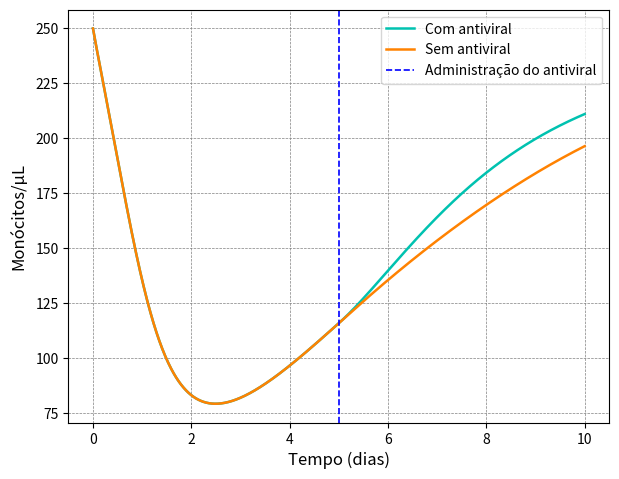
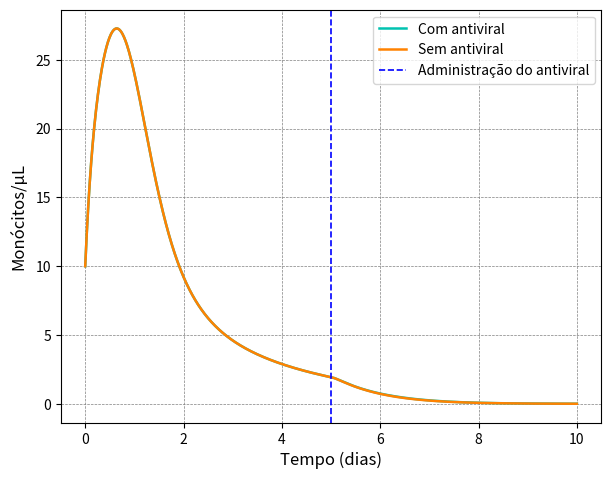
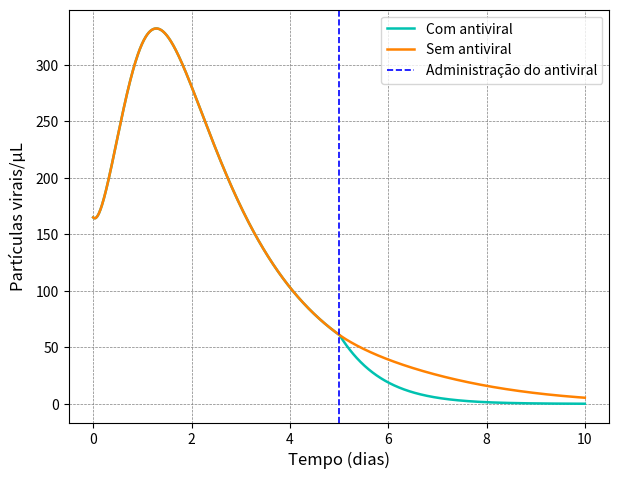
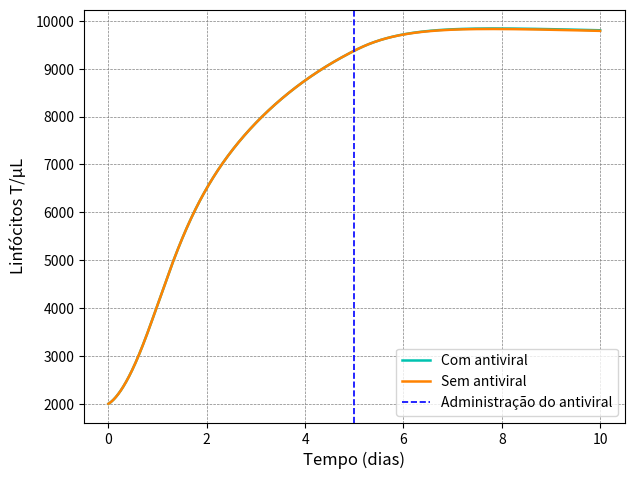

Recreate these plots in Python, in order.
import numpy as np
import matplotlib.pyplot as plt
import pandas as pd
import random as rd
import time
time.time()

wks_s = np.array([1.0, 1.96, 2.425, 3.63])           #% da população de monócitos ao longo da gravidez em relação a não grávida
wks_z = np.array([1.0, 0.81, 0.64, 0.57])            #% da população de linfócitos ao longo da gravidez em relação a não grávida
wks_IFN = np.array([1.0, 0.5963, 0.5611, 1.0704])    #% da produção de linfócitos-T com o mesmo estímulo
a = np.array([0.001, 0.002, 0.003])                  #taxa de invasão bem-sucedida em um monócito susceptível
wks_mu = 80 * wks_s                                  #monócitos produzidos/dia.uL
wks_eta = 0.265 * wks_z                              #linfo-T produzidos/dia.uL para equilíbrio de 2000 linfo-T na ausência de infecção
alpha = 1/3                                          #1/período de vida de um monócito em dias
beta = 1/0.5                                         #1/período de infecção de um monócito
gamma = 0.8                                          #taxa de liberação de vírus
k = 20                                               #taxa de multiplicação de vírus
nu = 0.001                                           #taxa de eliminação de monócito infectado
delta = 1/365                                        #1/período de vida de linfo-T
wks_c = 0.01 * wks_IFN                               #estímulo de produção de linfócitos-T pela densidade de monócitos infectados
wks_d = 0.03 * wks_IFN                               #estímulo de produção de linfócitos-T pelos contatos com monócitos infectados
wks_beta1 = beta + wks_eta * nu / delta
wks_c1 = wks_c + wks_d * wks_eta / delta

h = 0.01                                             #parâmetro de precisão para método numérico de Runge-Kutta
h1 = h/2                                             #parâmetro intermediário de precisão para método numérico de Runge-Kutta
t = np.arange(0, 10+h, h)                            #vetor de tempo, até 10 dias
time = len(t)
pregnancy = len(wks_s)
kutta = 4

s = np.zeros((pregnancy,time,kutta))
v = np.zeros((pregnancy,time,kutta))
i = np.zeros((pregnancy,time,kutta))
z = np.zeros((pregnancy,time,kutta))

# s_1 = np.zeros((pregnancy+9,time,kutta))
# v_1 = np.zeros((pregnancy+9,time,kutta))
# i_1 = np.zeros((pregnancy+9,time,kutta))
# z_1 = np.zeros((pregnancy+9,time,kutta))

ds = np.zeros((pregnancy,time - 1,kutta))
dv = np.zeros((pregnancy,time - 1,kutta))
di = np.zeros((pregnancy,time - 1,kutta))
dz = np.zeros((pregnancy,time - 1,kutta))

incremento_s = np.zeros((pregnancy,time))
incremento_i = np.zeros((pregnancy,time))
incremento_v = np.zeros((pregnancy,time))
incremento_z = np.zeros((pregnancy,time))

###############################

s_1 = np.zeros((pregnancy,time,kutta))
v_1 = np.zeros((pregnancy,time,kutta))
i_1 = np.zeros((pregnancy,time,kutta))
z_1 = np.zeros((pregnancy,time,kutta))

ds_1 = np.zeros((pregnancy,time - 1,kutta))
dv_1 = np.zeros((pregnancy,time - 1,kutta))
di_1 = np.zeros((pregnancy,time - 1,kutta))
dz_1 = np.zeros((pregnancy,time - 1,kutta))

incremento_s_1 = np.zeros((pregnancy,time))
incremento_i_1 = np.zeros((pregnancy,time))
incremento_v_1 = np.zeros((pregnancy,time))
incremento_z_1 = np.zeros((pregnancy,time))

dados_2 = np.zeros((pregnancy+9,time,kutta))
dados_3 = np.zeros((pregnancy+9,time,kutta))
dados_4 = np.zeros((pregnancy+9,time,kutta))
dados_5 = np.zeros((pregnancy+9,time,kutta))

s[:,0,0] = 250 * wks_s
i[:,0,0] = 10
v[:,0,0] = 165
z[:,0,0] = 2000 * wks_z

s_1[:,0,0] = 250 * wks_s
i_1[:,0,0] = 10
v_1[:,0,0] = 165
z_1[:,0,0] = 2000 * wks_z

dados_x = np.zeros((pregnancy+55,time,kutta))

def graph_generator_3(eixo_x,eixo_y,a_x,t,dados,dados2,nome):
    fig, ax = plt.subplots()
    # plt.title(nome)
    plt.subplots_adjust(right=0.97, top=0.97)
    plt.xlabel(eixo_x, fontsize = 12, labelpad = 4)
    plt.ylabel(eixo_y,  fontsize = 12, labelpad = 6)
    plt.plot(t,dados[0,:,0],'#00c2b0',label = 'Com antiviral',linewidth = '1.8')
    plt.plot(t,dados2[0,:,0],'#ff8201',label = 'Sem antiviral',linewidth = '1.8')
    plt.axvline(x = 5, color = 'b', linestyle = '--', linewidth = 1.2,label = 'Administração do antiviral')
    # plt.scatter(t[100],329, marker = 'X', color = 'b')                #pontos no gráfic
    leg = ax.legend()
    plt.grid(color = 'gray', linestyle = '--', linewidth = 0.5)
    name = nome + '[' + str(a_x) + '].png'
    plt.savefig(name,format='png')
    return 0

for w in range(1):
    for n in range(time - 1):
        # print(n) 
        if(n <=500):#100/133/200/300/400/500
            remedio = 1
        else:
            remedio = 0
        # if (n>100 and n<200): 
        #         print(v[0,n,0],n)
        for r in range(kutta):
            
            ds[w,n,r] = wks_mu[w] - alpha * s[w,n,r] - a[2] * s[w,n,r] * v[w,n,r]
            di[w,n,r] = a[2] * s[w,n,r] * v[w,n,r] - beta * i[w,n,r] - nu * i[w,n,r] * z[w,n,r]
            dv[w,n,r] = remedio * k * i[w,n,r] - gamma * v[w,n,r] - a[2] * s[w,n,r] * v[w,n,r]
            dz[w,n,r] = wks_eta[w] + wks_c[w] * i[w,n,r] + wks_d[w] * i[w,n,r] * z[w,n,r] - delta * z[w,n,r]

            ds_1[w,n,r] = wks_mu[w] - alpha * s_1[w,n,r] - a[2] * s_1[w,n,r] * v_1[w,n,r]
            di_1[w,n,r] = a[2] * s_1[w,n,r] * v[w,n,r] - beta * i_1[w,n,r] - nu * i_1[w,n,r] * z_1[w,n,r]
            dv_1[w,n,r] = k * i_1[w,n,r] - gamma * v[w,n,r] - a[2] * s_1[w,n,r] * v_1[w,n,r]
            dz_1[w,n,r] = wks_eta[w] + wks_c[w] * i_1[w,n,r] + wks_d[w] * i_1[w,n,r] * z_1[w,n,r] - delta * z_1[w,n,r]

            if r < (kutta - 1):
                s[w,n,r+1] = s[w,n,r] + h1 * ds[w,n,r]
                i[w,n,r+1] = i[w,n,r] + h1 * di[w,n,r]
                v[w,n,r+1] = v[w,n,r] + h1 * dv[w,n,r]
                z[w,n,r+1] = z[w,n,r] + h1 * dz[w,n,r]

                s_1[w,n,r+1] = s_1[w,n,r] + h1 * ds_1[w,n,r]
                i_1[w,n,r+1] = i_1[w,n,r] + h1 * di_1[w,n,r]
                v_1[w,n,r+1] = v_1[w,n,r] + h1 * dv_1[w,n,r]
                z_1[w,n,r+1] = z_1[w,n,r] + h1 * dz_1[w,n,r]

        incremento_s[w,n] = (h/6) * (ds[w,n,0] + 2 * ds[w,n,1] + 2 * ds[w,n,2] + ds[w,n,3])
        incremento_i[w,n] = (h/6) * (di[w,n,0] + 2 * di[w,n,1] + 2 * di[w,n,2] + di[w,n,3])
        incremento_v[w,n] = (h/6) * (dv[w,n,0] + 2 * dv[w,n,1] + 2 * dv[w,n,2] + dv[w,n,3])
        incremento_z[w,n] = (h/6) * (dz[w,n,0] + 2 * dz[w,n,1] + 2 * dz[w,n,2] + dz[w,n,3])

        incremento_s_1[w,n] = (h/6) * (ds_1[w,n,0] + 2 * ds_1[w,n,1] + 2 * ds_1[w,n,2] + ds_1[w,n,3])
        incremento_i_1[w,n] = (h/6) * (di_1[w,n,0] + 2 * di_1[w,n,1] + 2 * di_1[w,n,2] + di_1[w,n,3])
        incremento_v_1[w,n] = (h/6) * (dv_1[w,n,0] + 2 * dv_1[w,n,1] + 2 * dv_1[w,n,2] + dv_1[w,n,3])
        incremento_z_1[w,n] = (h/6) * (dz_1[w,n,0] + 2 * dz_1[w,n,1] + 2 * dz_1[w,n,2] + dz_1[w,n,3])

        s[w,n+1,0] = s[w,n,0] + incremento_s[w,n]
        i[w,n+1,0] = i[w,n,0] + incremento_i[w,n]
        v[w,n+1,0] = v[w,n,0] + incremento_v[w,n]
        z[w,n+1,0] = z[w,n,0] + incremento_z[w,n]
        
        s_1[w,n+1,0] = s_1[w,n,0] + incremento_s_1[w,n]
        i_1[w,n+1,0] = i_1[w,n,0] + incremento_i_1[w,n]
        v_1[w,n+1,0] = v_1[w,n,0] + incremento_v_1[w,n]
        z_1[w,n+1,0] = z_1[w,n,0] + incremento_z_1[w,n]

graph_generator_3('Tempo (dias)',u'Monócitos/\u03bcL',0,t,s,s_1,'Susceptible_monocyte_population')
graph_generator_3('Tempo (dias)',u'Monócitos/\u03bcL',0,t,i,i_1,'Population_of_infected_monocytes')
graph_generator_3('Tempo (dias)',u'Partículas virais/\u03bcL',0,t,v,v_1,'Zika_virus_population')
graph_generator_3('Tempo (dias)',u'Linfócitos T/\u03bcL',0,t,z,z_1,'T-lymphocyte_population')